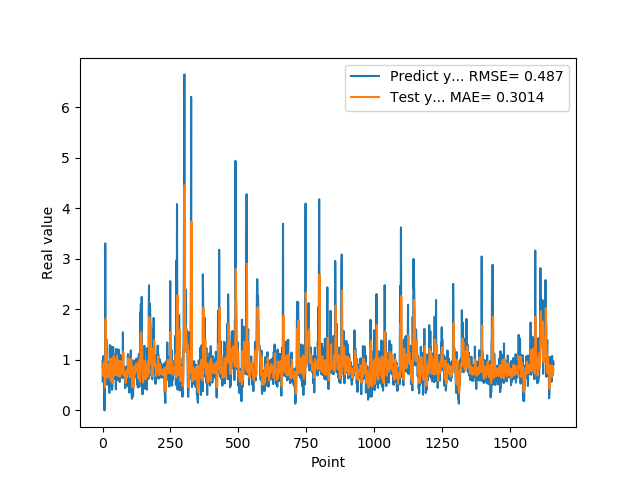

Source data for this figure (header and first rows):
9.743152856830000763e-01, 8.602462462027483658e-01
5.654720067979999154e-01, 8.869154799070807504e-01
7.307389974590000614e-01, 8.026775700835426797e-01
1.074290990829999792e+00, 6.841811265478320303e-01
9.521890282630000035e-01, 8.622606560272871867e-01
9.879170060160000766e-01, 9.639067249667074844e-01
1.011654973029999960e+00, 9.256818210055081098e-01
0.000000000000000000e+00, 9.478753806834893103e-01
7.643579840659999736e-01, 6.515322229075061200e-01
7.788103222849999119e-01, 4.518760536939688266e-01
3.306220054629999794e+00, 7.822037310285466782e-01
1.055441975589999970e+00, 1.699023415994171504e+00
7.543110251430000801e-01, 1.820400553860321180e+00
7.915459871289999283e-01, 8.938605640685836073e-01
1.409499049189999909e+00, 7.820230825867411362e-01
8.875439763070001042e-01, 9.980745476945783734e-01
6.401469707490000660e-01, 1.077245157903481410e+00
5.082880258560000808e-01, 7.900256112777437334e-01
8.640019893649999450e-01, 6.472796605647849200e-01
5.725920200349999822e-01, 7.018326482048240500e-01
8.469420075419999971e-01, 7.596661050849548014e-01
9.181020259860001032e-01, 7.235467964068721392e-01
7.976629734039999420e-01, 8.602300445633078718e-01
9.608020186419998776e-01, 8.514489617168867763e-01
9.555831551549999192e-01, 8.535026620709506018e-01
3.470349907879999862e-01, 9.188578390513659766e-01
9.546210169789999256e-01, 7.293663266836396541e-01
1.293938040730000072e+00, 6.620926462046763383e-01
5.251880288119999962e-01, 1.026492808114632505e+00
4.773890078070000542e-01, 9.191847511143778071e-01
1.275226235389999907e+00, 5.896581991384365340e-01
8.723750114439999814e-01, 8.218005186127007589e-01
8.355640172959999390e-01, 1.019240663748204989e+00
7.321749925609999377e-01, 8.445883786345863564e-01
7.640249729160000225e-01, 7.970945898462741264e-01
4.072830080990000323e-01, 7.642322260198812778e-01
4.752210080619999610e-01, 6.684875077247841579e-01
8.781340122220000488e-01, 5.390510580999534618e-01
7.414129972460000717e-01, 6.923157281457577028e-01
1.258002042770000051e+00, 8.174868512630281137e-01
1.069700956339999953e+00, 9.267897395624988821e-01
7.274609804150000691e-01, 1.075481544643464904e+00
7.892770171170000459e-01, 8.912804747240248293e-01
6.237750053410000550e-01, 7.701660299226235074e-01
6.914690136910000007e-01, 7.445008235302404964e-01
8.557710051540000640e-01, 6.964731132535044722e-01
7.093830108640000187e-01, 7.760851631760320446e-01
1.014547944070000041e+00, 7.983413207348550866e-01
1.115731000900000103e+00, 8.341102729134144411e-01
4.182830154900000208e-01, 9.923600540092221145e-01
1.002280950550000105e+00, 8.155973049166154176e-01
1.218860983849999968e+00, 7.077183933352503287e-01
1.143296003339999922e+00, 1.021110748572694460e+00
6.528189778330000248e-01, 1.083753329739806315e+00
6.746559739110000731e-01, 8.979020768735394009e-01
6.009536385540000802e-01, 7.034272339359807225e-01
6.694570183749999348e-01, 6.898913867535449995e-01
6.538079977039999990e-01, 6.801067876708847271e-01
7.814120054240000224e-01, 7.039472296821830399e-01
1.206303954120000022e+00, 7.370131499873909808e-01
8.469259738919999725e-01, 9.263298797218323388e-01
... 1,599 more rows
